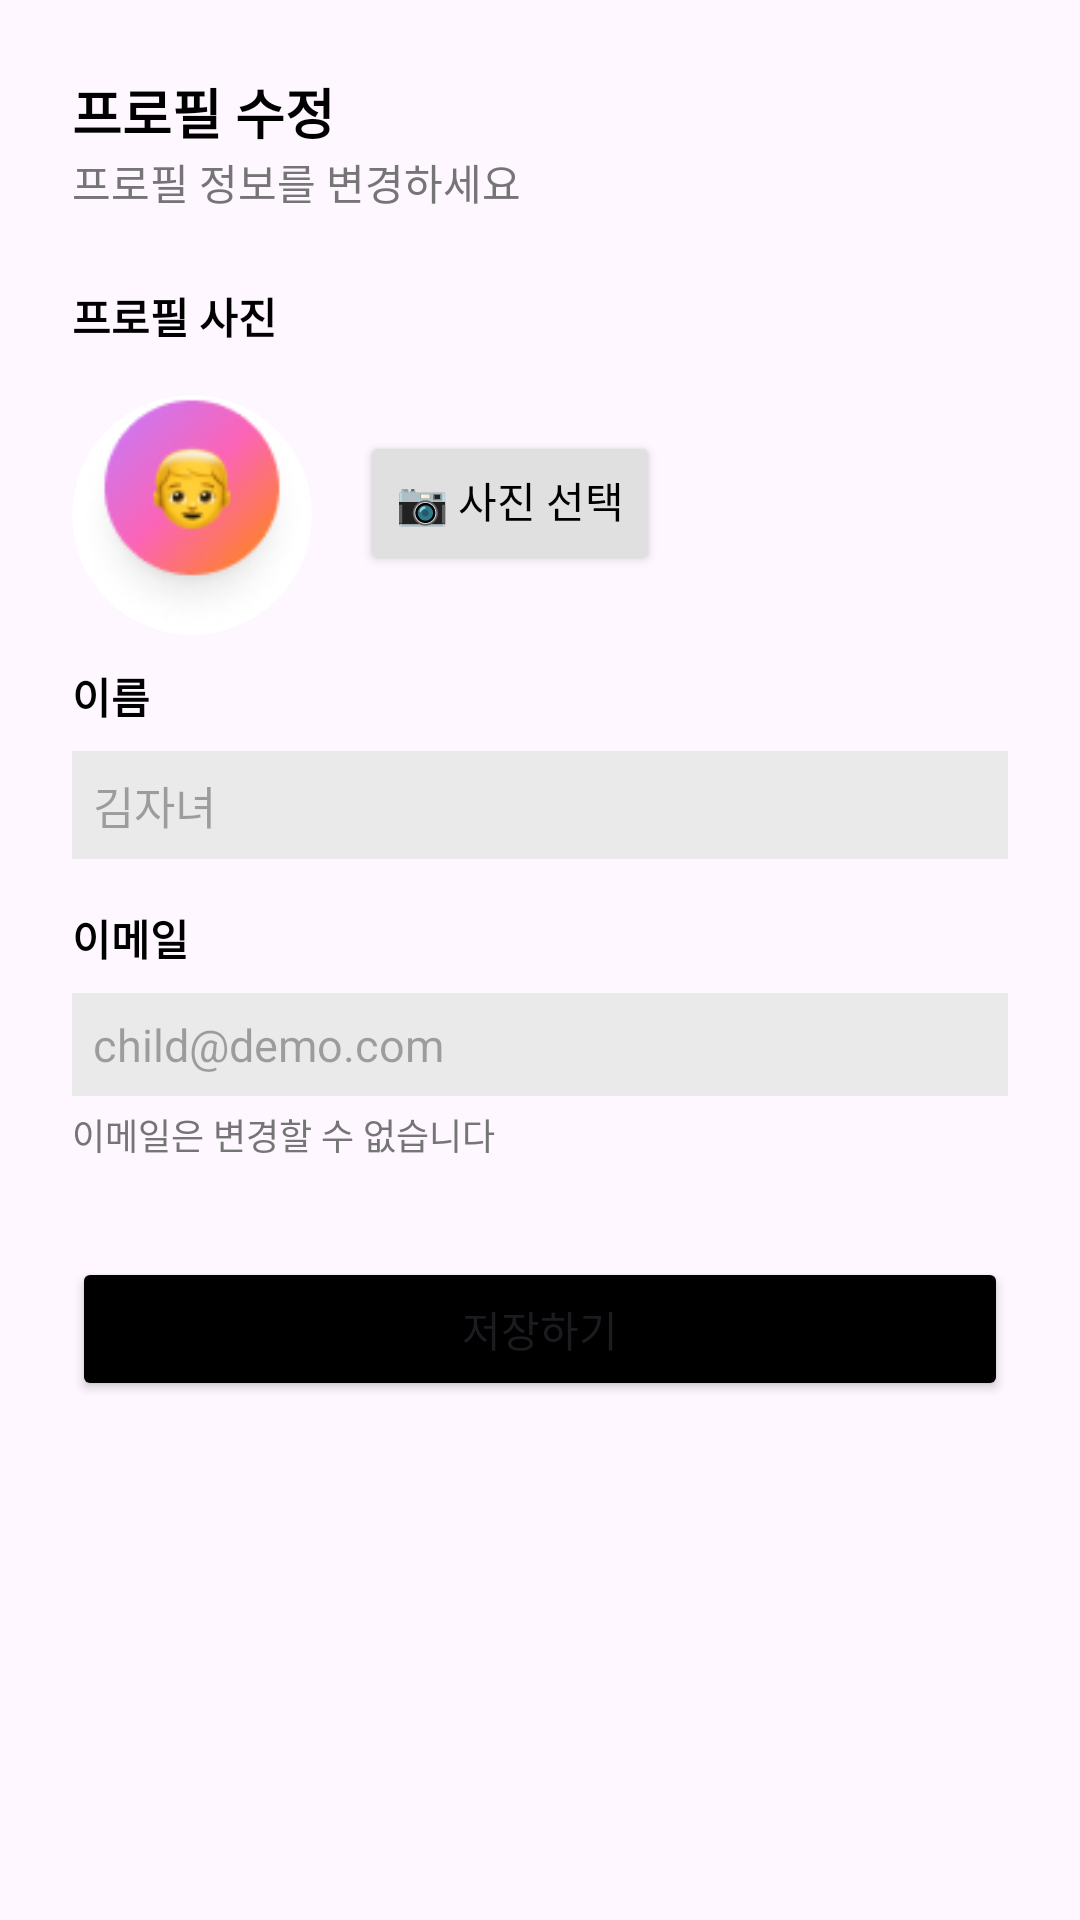

Here is an Android app screen rendered from its layout file. Give the layout XML and the strings, colors and styles it references.
<!-- AndroidManifest.xml: application theme Theme.UI_familyBook -->
<!-- res/layout/dialog_edit_profile.xml -->
<?xml version="1.0" encoding="utf-8"?>
<androidx.constraintlayout.widget.ConstraintLayout xmlns:android="http://schemas.android.com/apk/res/android"
    xmlns:app="http://schemas.android.com/apk/res-auto"
    xmlns:tools="http://schemas.android.com/tools"
    android:layout_width="match_parent"
    android:layout_height="wrap_content"
    android:layout_gravity="center"
    android:layout_marginStart="24dp"
    android:layout_marginEnd="24dp"
    android:background="@drawable/card_background_rounded"
    android:padding="24dp">

    <TextView
        android:id="@+id/tv_dialog_title"
        android:layout_width="wrap_content"
        android:layout_height="wrap_content"
        android:text="프로필 수정"
        android:textColor="@color/black"
        android:textSize="18sp"
        android:textStyle="bold"
        app:layout_constraintStart_toStartOf="parent"
        app:layout_constraintTop_toTopOf="parent" />

    <TextView
        android:id="@+id/tv_dialog_subtitle"
        android:layout_width="wrap_content"
        android:layout_height="wrap_content"
        android:text="프로필 정보를 변경하세요"
        android:textColor="@color/grey_600"
        android:textSize="14sp"
        app:layout_constraintStart_toStartOf="parent"
        app:layout_constraintTop_toBottomOf="@id/tv_dialog_title" />

    <ImageView
        android:id="@+id/iv_close"
        android:layout_width="wrap_content"
        android:layout_height="wrap_content"
        android:contentDescription="닫기"
        android:padding="8dp"
        android:src="@drawable/ic_close"
        app:layout_constraintEnd_toEndOf="parent"
        app:layout_constraintTop_toTopOf="parent" />

    <TextView
        android:id="@+id/label_profile_pic"
        android:layout_width="wrap_content"
        android:layout_height="wrap_content"
        android:layout_marginTop="24dp"
        android:text="프로필 사진"
        android:textColor="@color/black"
        android:textStyle="bold"
        app:layout_constraintStart_toStartOf="parent"
        app:layout_constraintTop_toBottomOf="@id/tv_dialog_subtitle" />

    <androidx.cardview.widget.CardView
        android:id="@+id/card_profile_image"
        android:layout_width="80dp"
        android:layout_height="80dp"
        android:layout_marginTop="16dp"
        app:cardCornerRadius="40dp"
        app:cardElevation="0dp"
        app:layout_constraintStart_toStartOf="parent"
        app:layout_constraintTop_toBottomOf="@id/label_profile_pic">

        <ImageView
            android:id="@+id/iv_profile_image"
            android:layout_width="match_parent"
            android:layout_height="match_parent"
            android:src="@drawable/ic_child_avatar" />
    </androidx.cardview.widget.CardView>

    <Button
        android:id="@+id/btn_select_photo"
        android:layout_width="wrap_content"
        android:layout_height="wrap_content"
        android:text="📷 사진 선택"
        android:textColor="@color/black"
        android:backgroundTint="@color/grey_300"
        android:layout_marginStart="16dp"
        android:layout_marginBottom="20dp"
        android:paddingStart="12dp"
        android:paddingTop="8dp"
        android:paddingEnd="12dp"
        app:layout_constraintBottom_toBottomOf="@id/card_profile_image"
        app:layout_constraintStart_toEndOf="@id/card_profile_image"/>

    <TextView
        android:id="@+id/label_name"
        android:layout_width="wrap_content"
        android:layout_height="wrap_content"
        android:layout_marginTop="10dp"
        android:text="이름"
        android:textColor="@color/black"
        android:textStyle="bold"
        app:layout_constraintStart_toStartOf="parent"
        app:layout_constraintTop_toBottomOf="@id/card_profile_image" />

    <EditText
        android:id="@+id/et_name"
        android:layout_width="0dp"
        android:layout_height="wrap_content"
        android:layout_marginTop="8dp"
        android:background="@color/grey_800"
        android:backgroundTint="@color/grey_100"

        android:hint="김자녀"
        android:inputType="textPersonName"
        android:padding="7dp"
        android:textSize="15sp"
        app:layout_constraintEnd_toEndOf="parent"
        app:layout_constraintStart_toStartOf="parent"
        app:layout_constraintTop_toBottomOf="@id/label_name" />

    <TextView
        android:id="@+id/label_email"
        android:layout_width="wrap_content"
        android:layout_height="wrap_content"
        android:layout_marginTop="16dp"
        android:text="이메일"
        android:textColor="@color/black"
        android:textStyle="bold"
        app:layout_constraintStart_toStartOf="parent"
        app:layout_constraintTop_toBottomOf="@id/et_name" />

    <EditText
        android:id="@+id/et_email"
        android:layout_width="0dp"
        android:layout_height="wrap_content"
        android:layout_marginTop="8dp"
        android:background="@color/grey_800"
        android:backgroundTint="@color/grey_100"

        android:hint="child@demo.com"
        android:inputType="textPersonName"
        android:padding="7dp"
        android:textSize="15sp"
        app:layout_constraintEnd_toEndOf="parent"
        app:layout_constraintStart_toStartOf="parent"
        app:layout_constraintTop_toBottomOf="@id/label_email" />

    <TextView
        android:id="@+id/tv_email_helper"
        android:layout_width="wrap_content"
        android:layout_height="wrap_content"
        android:layout_marginTop="4dp"
        android:text="이메일은 변경할 수 없습니다"
        android:textColor="@color/grey_600"
        android:textSize="12sp"
        app:layout_constraintStart_toStartOf="parent"
        app:layout_constraintTop_toBottomOf="@id/et_email" />

    <Button
        android:id="@+id/btn_save"
        android:layout_width="wrap_content"
        android:layout_height="wrap_content"
        android:layout_marginTop="32dp"
        android:text="저장하기"
        android:backgroundTint="@color/black"
        android:paddingHorizontal="130dp"
        app:layout_constraintStart_toStartOf="parent"
        app:layout_constraintEnd_toEndOf="parent"
        app:layout_constraintTop_toBottomOf="@id/tv_email_helper"/>


</androidx.constraintlayout.widget.ConstraintLayout>
<!-- resources referenced by this layout -->
<resources>
  <color name="black">#FF000000</color>
  <color name="grey_100">#EAEAEA</color>
  <color name="grey_300">#E0E0E0</color>
  <color name="grey_600">#757575</color>
  <color name="grey_800">#424242</color>
  <!-- drawable ic_child_avatar: png bitmap (drawable, 9889 bytes) -->
  <style name="Theme.UI_familyBook" parent="Base.Theme.UI_familyBook" />
  <style name="Base.Theme.UI_familyBook" parent="Theme.Material3.DayNight.NoActionBar">
          
          
      </style>
</resources>
